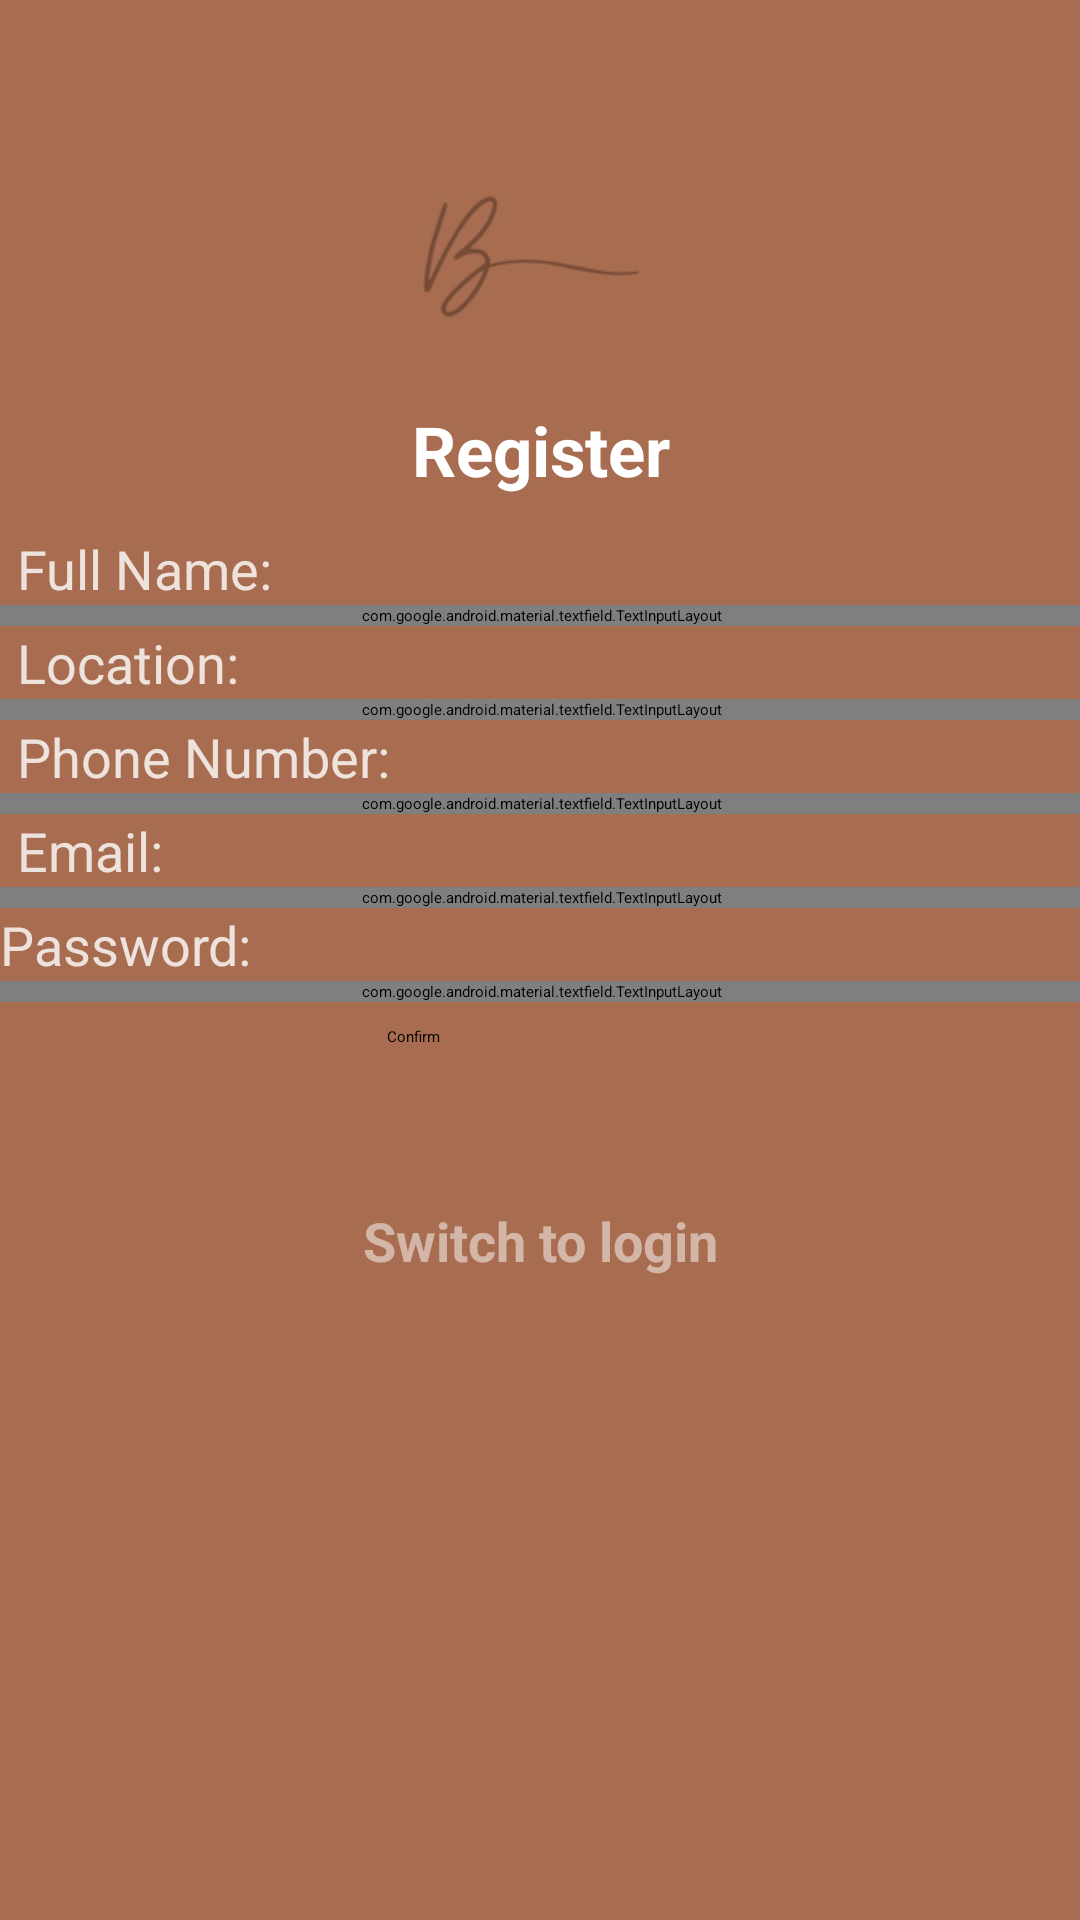

This screen was rendered from an Android layout file. Write that file and the resources it references.
<!-- AndroidManifest.xml: activity theme Theme.Beltariq -->
<!-- res/layout/activity_register.xml -->
<?xml version="1.0" encoding="utf-8"?>
<androidx.constraintlayout.widget.ConstraintLayout xmlns:android="http://schemas.android.com/apk/res/android"
    xmlns:app="http://schemas.android.com/apk/res-auto"
    xmlns:tools="http://schemas.android.com/tools"
    android:id="@+id/main"
    android:layout_width="match_parent"
    android:layout_height="match_parent"
    android:background="@color/dark_brown"
    android:gravity="center"
    tools:context=".RegisterActivity">


    <TextView
        android:id="@+id/textView8"
        android:layout_width="362dp"
        android:layout_height="wrap_content"
        android:text="@string/emailtxt"
        android:textColor="#CCFFFFFF"
        android:textSize="18sp"
        android:layout_marginStart="13dp"
        app:layout_constraintEnd_toEndOf="parent"
        app:layout_constraintStart_toStartOf="parent"
        app:layout_constraintTop_toBottomOf="@+id/textInputLayout5" />

    <com.google.android.material.textfield.TextInputLayout
        android:id="@+id/textInputLayout2"
        android:layout_width="362dp"
        android:layout_height="wrap_content"
        app:layout_constraintEnd_toEndOf="parent"
        app:layout_constraintStart_toStartOf="parent"
        app:layout_constraintTop_toBottomOf="@+id/textView3">

        <com.google.android.material.textfield.TextInputEditText
            android:id="@+id/reglocation"
            android:layout_width="match_parent"
            android:layout_height="wrap_content"
            android:background="@color/white"
            android:textColor="@color/black"
            android:layout_marginStart="13dp"
            android:layout_marginEnd="13dp"
            android:layout_marginBottom="8dp"
            android:hint="@string/email" />
    </com.google.android.material.textfield.TextInputLayout>

    <com.google.android.material.textfield.TextInputLayout
        android:id="@+id/textInputLayout5"
        android:layout_width="362dp"
        android:layout_height="wrap_content"
        app:layout_constraintEnd_toEndOf="parent"
        app:layout_constraintStart_toStartOf="parent"
        app:layout_constraintTop_toBottomOf="@+id/textView7">

        <com.google.android.material.textfield.TextInputEditText
            android:id="@+id/ph_nr"
            android:layout_width="match_parent"
            android:layout_height="wrap_content"
            android:background="@color/white"
            android:textColor="@color/black"
            android:layout_marginStart="13dp"
            android:layout_marginEnd="13dp"
            android:layout_marginBottom="8dp"
            android:hint="@string/email"
            android:inputType="phone" />
    </com.google.android.material.textfield.TextInputLayout>

    <com.google.android.material.textfield.TextInputLayout
        android:id="@+id/textInputLayout"
        android:layout_width="362dp"
        android:layout_height="wrap_content"
        app:layout_constraintEnd_toEndOf="parent"
        app:layout_constraintStart_toStartOf="parent"
        app:layout_constraintTop_toBottomOf="@+id/textView2">

        <com.google.android.material.textfield.TextInputEditText
            android:id="@+id/regname"
            android:layout_width="match_parent"
            android:layout_height="wrap_content"
            android:background="@color/white"
            android:textColor="@color/black"
            android:layout_marginStart="13dp"
            android:layout_marginEnd="13dp"
            android:layout_marginBottom="8dp"
            android:hint="@string/email" />
    </com.google.android.material.textfield.TextInputLayout>

    <TextView
        android:id="@+id/textView"
        android:layout_width="362dp"
        android:layout_height="wrap_content"
        android:gravity="center"
        android:text="@string/register"
        android:textColor="@color/white"
        android:textSize="23sp"
        android:textStyle="bold"
        app:layout_constraintEnd_toEndOf="parent"
        app:layout_constraintStart_toStartOf="parent"
        app:layout_constraintTop_toBottomOf="@+id/imageView" />

    <TextView
        android:id="@+id/textView2"
        android:layout_width="362dp"
        android:layout_height="wrap_content"
        android:layout_marginStart="13dp"
        android:layout_marginTop="12dp"
        android:text="@string/full_name"
        android:textColor="#CCFFFFFF"
        android:textSize="18sp"
        app:layout_constraintEnd_toEndOf="parent"
        app:layout_constraintStart_toStartOf="parent"
        app:layout_constraintTop_toBottomOf="@+id/textView" />

    <TextView
        android:id="@+id/textView3"
        android:layout_width="362dp"
        android:layout_height="wrap_content"
        android:text="@string/reglocation"
        android:textColor="#CCFFFFFF"
        android:textSize="18sp"
        android:layout_marginStart="13dp"
        app:layout_constraintEnd_toEndOf="parent"
        app:layout_constraintStart_toStartOf="parent"
        app:layout_constraintTop_toBottomOf="@+id/textInputLayout" />

    <ImageView
        android:id="@+id/imageView"
        android:layout_width="162dp"
        android:layout_height="95dp"
        android:src="@drawable/logo_dark"
        app:layout_constraintBottom_toBottomOf="parent"
        app:layout_constraintEnd_toEndOf="parent"
        app:layout_constraintHorizontal_bias="0.497"
        app:layout_constraintStart_toStartOf="parent"
        app:layout_constraintTop_toTopOf="parent"
        app:layout_constraintVertical_bias="0.073" />

    <TextView
        android:id="@+id/textView7"
        android:layout_width="362dp"
        android:layout_height="wrap_content"
        android:text="@string/phone_number"
        android:textColor="#CCFFFFFF"
        android:textSize="18sp"
        android:layout_marginStart="13dp"
        app:layout_constraintEnd_toEndOf="parent"
        app:layout_constraintStart_toStartOf="parent"
        app:layout_constraintTop_toBottomOf="@+id/textInputLayout2" />

    <com.google.android.material.textfield.TextInputLayout
        android:id="@+id/textInputLayout6"
        android:layout_width="362dp"
        android:layout_height="wrap_content"
        app:layout_constraintEnd_toEndOf="parent"
        app:layout_constraintStart_toStartOf="parent"
        app:layout_constraintTop_toBottomOf="@+id/textView8">

        <com.google.android.material.textfield.TextInputEditText
            android:id="@+id/email"
            android:layout_width="match_parent"
            android:layout_height="wrap_content"
            android:background="@color/white"
            android:textColor="@color/black"
            android:layout_marginStart="13dp"
            android:layout_marginEnd="13dp"
            android:layout_marginBottom="8dp"
            android:hint="@string/email" />
    </com.google.android.material.textfield.TextInputLayout>


    <TextView
        android:id="@+id/textView9"
        android:layout_width="369dp"
        android:layout_height="wrap_content"
        android:text="@string/passwordtxt"
        android:textColor="#CCFFFFFF"
        android:textSize="18sp"
        android:layout_marginStart="13dp"
        app:layout_constraintEnd_toEndOf="parent"
        app:layout_constraintHorizontal_bias="0.619"
        app:layout_constraintStart_toStartOf="parent"
        app:layout_constraintTop_toBottomOf="@+id/textInputLayout6" />

    <com.google.android.material.textfield.TextInputLayout
        android:id="@+id/textInputLayout7"
        android:layout_width="363dp"
        android:layout_height="wrap_content"
        app:layout_constraintEnd_toEndOf="parent"
        app:layout_constraintHorizontal_bias="0.52"
        app:layout_constraintStart_toStartOf="parent"
        app:layout_constraintTop_toBottomOf="@+id/textView9">

        <com.google.android.material.textfield.TextInputEditText
            android:id="@+id/password"
            android:layout_width="match_parent"
            android:layout_height="wrap_content"
            android:background="@color/white"
            android:textColor="@color/black"
            android:layout_marginStart="13dp"
            android:layout_marginEnd="13dp"
            android:layout_marginBottom="8dp"
            android:hint="@string/password" />
    </com.google.android.material.textfield.TextInputLayout>

    <ProgressBar
        android:id="@+id/progressbar"
        android:layout_width="wrap_content"
        android:layout_height="wrap_content"
        android:layout_marginStart="15dp"
        android:layout_marginLeft="15dp"
        android:layout_marginTop="15dp"
        android:visibility="gone"
        app:layout_constraintStart_toStartOf="parent"
        app:layout_constraintTop_toTopOf="parent" />

    <Button
        android:id="@+id/btn_cregister"
        android:layout_width="102dp"
        android:layout_height="51dp"
        android:layout_marginTop="8dp"
        android:backgroundTint="@color/black"
        android:text="@string/confirm"
        android:textAllCaps="false"
        app:layout_constraintEnd_toEndOf="parent"
        app:layout_constraintStart_toStartOf="parent"
        app:layout_constraintTop_toBottomOf="@+id/textInputLayout7" />

    <TextView
        android:id="@+id/cloginsw"
        android:layout_width="171dp"
        android:layout_height="25dp"
        android:layout_marginTop="8dp"
        android:gravity="center"
        android:text="@string/switch_to_login"
        android:textColor="#80FFFFFF"
        android:textSize="18sp"
        android:textStyle="bold"
        app:layout_constraintEnd_toEndOf="parent"
        app:layout_constraintStart_toStartOf="parent"
        app:layout_constraintTop_toBottomOf="@+id/btn_cregister" />


</androidx.constraintlayout.widget.ConstraintLayout>
<!-- resources referenced by this layout -->
<resources>
  <color name="black">#FF000000</color>
  <color name="dark_brown">#A86D50</color>
  <color name="white">#FFFFFFFF</color>
  <!-- drawable logo_dark: png bitmap (drawable, 7801 bytes) -->
  <string name="confirm">Confirm</string>
  <string name="email" />
  <string name="emailtxt">Email:</string>
  <string name="full_name">Full Name:</string>
  <string name="password" />
  <string name="passwordtxt">Password:</string>
  <string name="phone_number">Phone Number:</string>
  <string name="register">Register</string>
  <string name="reglocation">Location:</string>
  <string name="switch_to_login">Switch to login</string>
  <style name="Theme.Beltariq" parent="Theme.MaterialComponents.DayNight.DarkActionBar">
          
          <item name="colorPrimary">@color/dark_brown</item>
          <item name="colorPrimaryVariant">@color/dark_brown</item>
          <item name="colorOnPrimary">@color/white</item>
  
          
          <item name="colorSecondary">@color/light_brown</item>
          <item name="colorSecondaryVariant">@color/white</item>
          <item name="colorOnSecondary">@color/black</item>
  
          
          <item name="android:statusBarColor">?attr/colorPrimaryVariant</item>
  
          
          <item name="android:windowDisablePreview">true</item>
  
          
          <item name="windowActionBar">false</item>
          <item name="windowNoTitle">true</item>
      </style>
  <color name="light_brown">#dcc9b6</color>
</resources>
